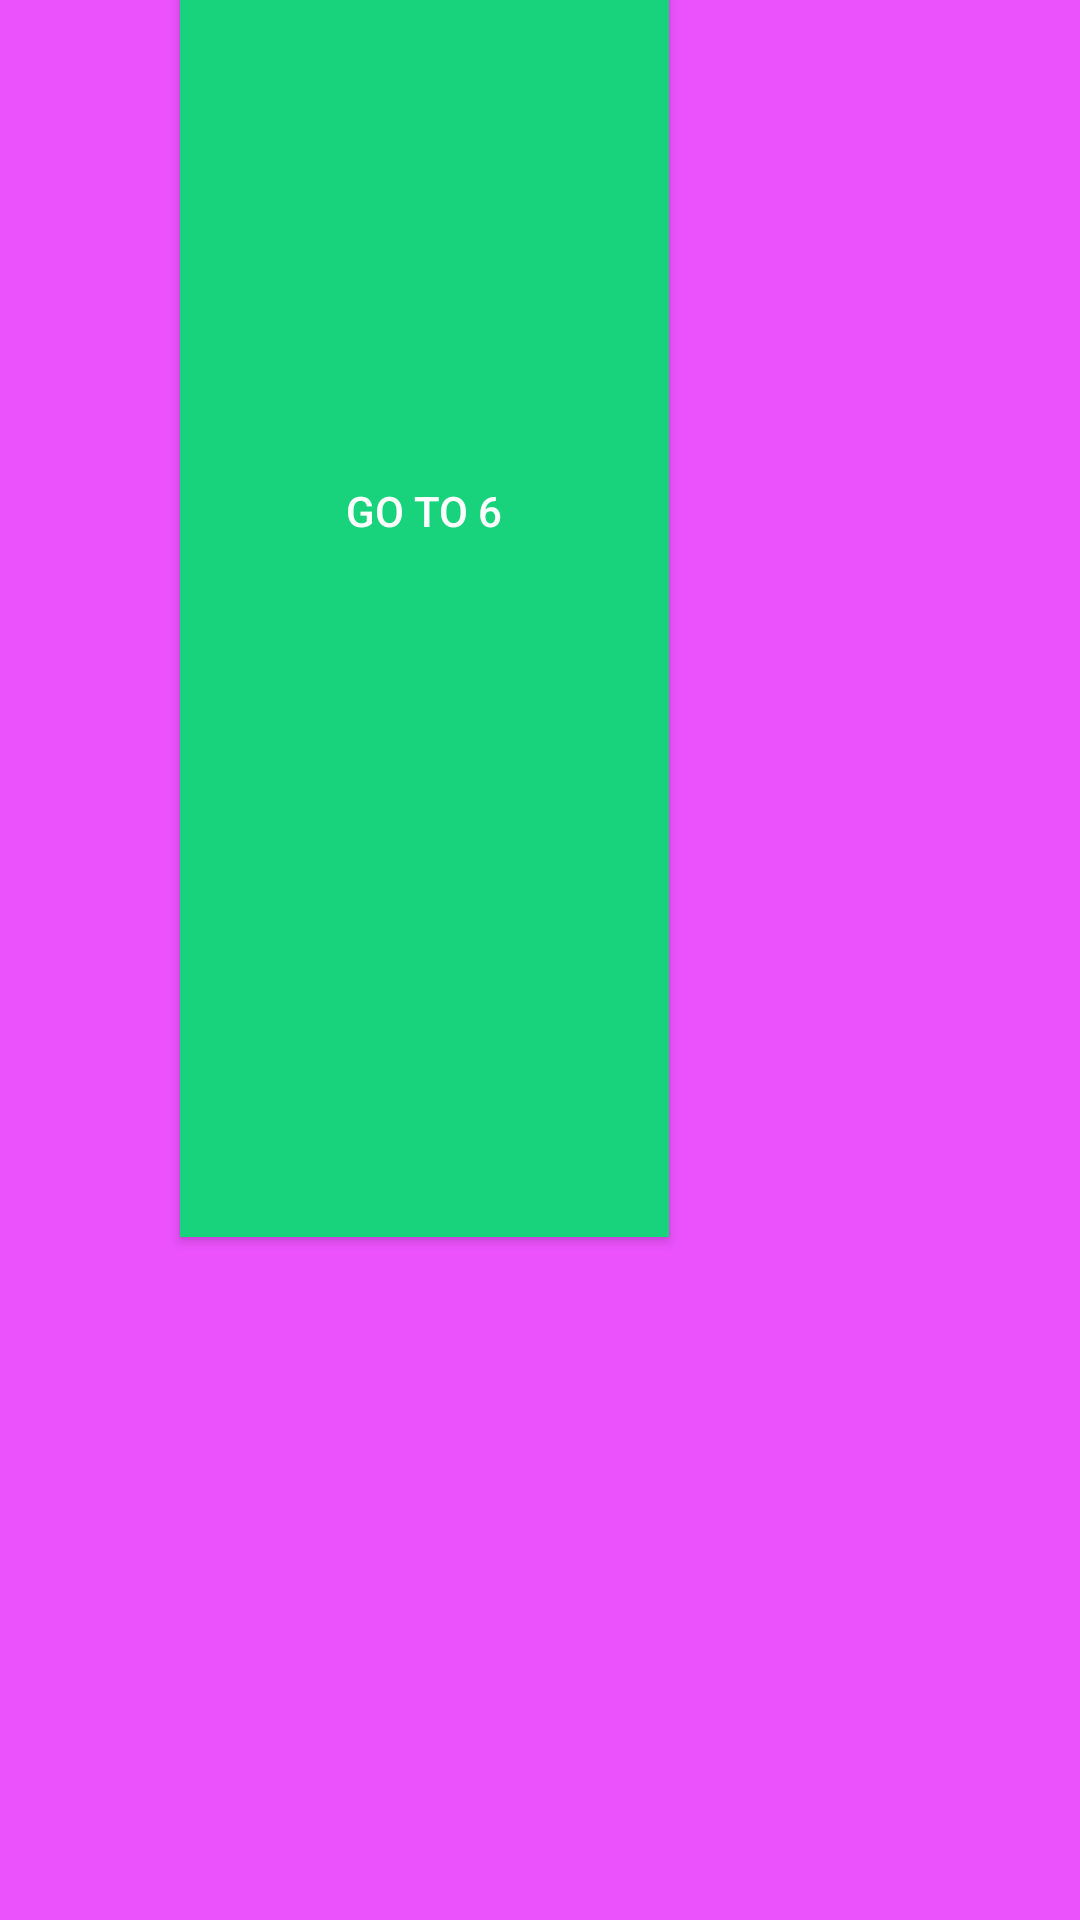

Layout XML and referenced resources for this Android screen:
<!-- AndroidManifest.xml: application theme Theme.MaterialComponents -->
<!-- res/layout/layout5.xml -->
<?xml version="1.0" encoding="utf-8"?>
<androidx.constraintlayout.widget.ConstraintLayout xmlns:android="http://schemas.android.com/apk/res/android"
    xmlns:app="http://schemas.android.com/apk/res-auto"
    xmlns:tools="http://schemas.android.com/tools"
    android:layout_width="match_parent"
    android:background="@color/Color_5"

    android:layout_height="match_parent">


<androidx.appcompat.widget.AppCompatButton
        android:id="@+id/button5"
        android:layout_width="163dp"
        android:layout_height="484dp"
        android:layout_marginStart="60dp"
        android:layout_marginBottom="228dp"
        android:text="@string/go_to_6"
        android:background="@color/Color_6"
        app:layout_constraintBottom_toBottomOf="parent"
        app:layout_constraintStart_toStartOf="parent" />

</androidx.constraintlayout.widget.ConstraintLayout>
<!-- resources referenced by this layout -->
<resources>
  <color name="Color_5">#EB52FC</color>
  <color name="Color_6">#19D37C</color>
  <string name="go_to_6">Go To 6</string>
</resources>
